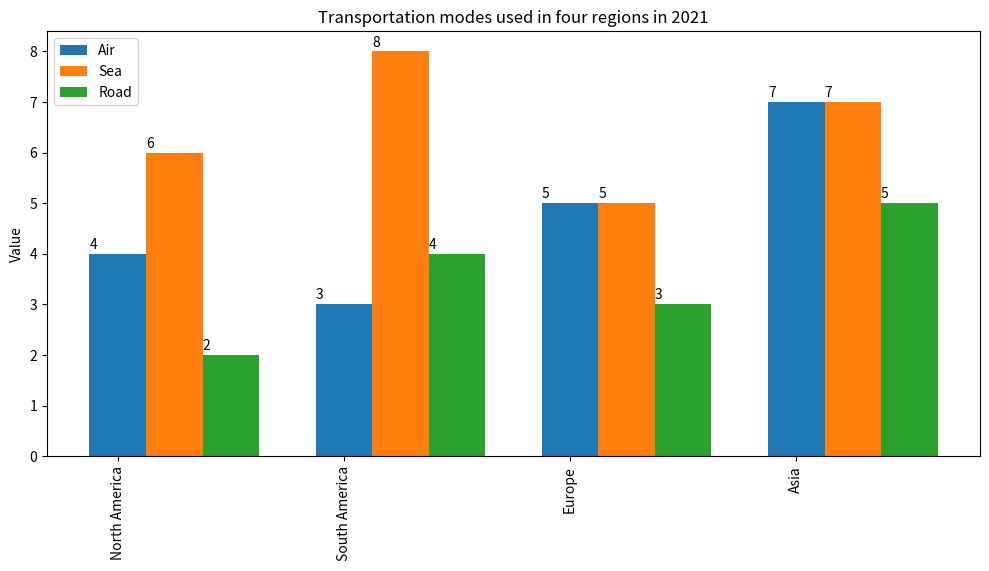

This figure's Python source: (Note: this script raises an exception after producing the figure.)

import matplotlib.pyplot as plt
from matplotlib.ticker import FuncFormatter
import numpy as np

data = np.array([[4, 6, 2], [3, 8, 4], [5, 5, 3], [7, 7, 5]])
region = ['North America', 'South America', 'Europe', 'Asia']
transportation = ['Air', 'Sea', 'Road']
x = np.arange(len(region))  # the label locations
width = 0.25  # the width of the bars

fig, ax = plt.subplots(figsize=(10,5))
for i, tran in enumerate(transportation):
    ax.bar(x + i * width, data[:, i], width, label=tran)

# Add some text for labels, title and custom x-axis tick labels, etc.
ax.set_ylabel('Value')
ax.set_title('Transportation modes used in four regions in 2021')
ax.set_xticks(x)
ax.set_xticklabels(region)
ax.legend(loc=2)

# Adding labels to the bars
for i, tran in enumerate(transportation):
    for j in range(len(region)):
        ax.annotate('{}'.format(data[j][i]), xy=(x[j] + i * width - width / 2, data[j][i] + 0.1)) 

plt.tight_layout()
plt.xticks(rotation=90)
plt.savefig('Bar Chart/png/303.png')
plt.clf()
